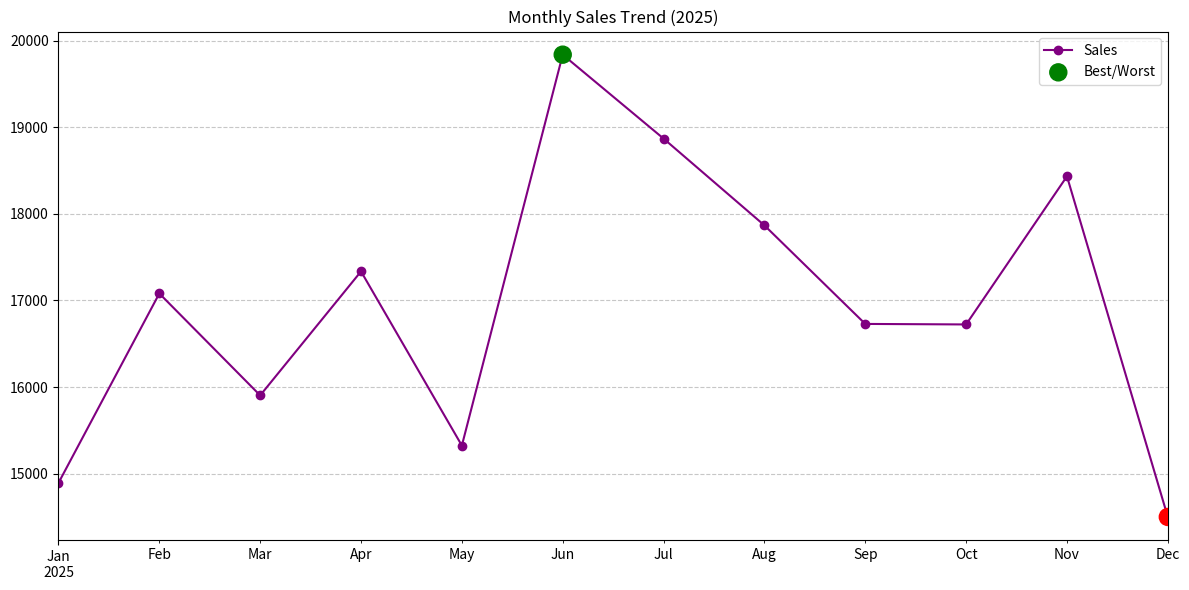

Write the Python code that produced this figure.
import pandas as pd
import numpy as np
import matplotlib.pyplot as plt

np.random.seed(42)
dates = pd.date_range('2025-01-01', '2025-12-31')
df = pd.DataFrame({'Sales': np.random.randint(100, 1000, len(dates))}, index=dates)

monthly = df.resample('MS')['Sales'].sum()

print(f"--- Sales Summary ---\n{monthly}")
print(f"\nBest Month: {monthly.idxmax():} ({monthly.max()})")
print(f"Worst Month: {monthly.idxmin():} ({monthly.min()})")

ax = monthly.plot(figsize=(12, 6), marker='o', c='purple', title='Monthly Sales Trend (2025)')

plt.scatter([monthly.idxmax(), monthly.idxmin()], [monthly.max(), monthly.min()], c=['g', 'r'], s=150, zorder=5, label='Best/Worst')
plt.grid(axis='y', linestyle='--', alpha=0.7)
plt.legend()
plt.tight_layout()
plt.show()
